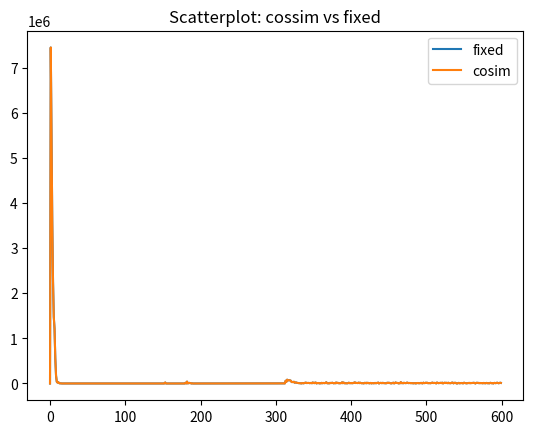

The script that saved this image:


import matplotlib.pyplot as plt

# Let's parse and plot the scatterplot

cossim = [2.4679198265075684, 7446641.0, 5596943.0, 3559956.5, 2252743.25, 1475464.375, 1214643.375, 562589.5, 173541.578125, 36766.890625, 20330.86328125, 29335.275390625, 8998.6142578125, 2877.956298828125, 3215.04248046875, 866.036865234375, 294.13739013671875, 279.1287841796875, 275.5545349121094, 256.5218505859375, 444.58819580078125, 250.07369995117188, 245.5017547607422, 240.01580810546875, 930.2987060546875, 226.14553833007812, 217.63584899902344, 207.99008178710938, 200.7480010986328, 1150.6715087890625, 193.02565002441406, 191.9236297607422, 190.58168029785156, 493.2503356933594, 187.14736938476562, 185.03573608398438, 537.1240844726562, 180.49578857421875, 179.5728759765625, 806.2611083984375, 177.7776336669922, 176.02810668945312, 173.76971435546875, 171.49781799316406, 169.71217346191406, 167.64170837402344, 164.90005493164062, 161.55894470214844, 158.03726196289062, 153.90269470214844, 149.23809814453125, 144.93890380859375, 141.5131072998047, 137.4761199951172, 131.11419677734375, 124.1624526977539, 118.57710266113281, 112.13883209228516, 104.92053985595703, 96.7320327758789, 87.615234375, 77.14983367919922, 66.09749603271484, 86.81378173828125, 55.76810073852539, 303.96112060546875, 67.06586456298828, 48.81016540527344, 48.52524185180664, 48.15856170654297, 169.41392517089844, 47.1699333190918, 46.53984069824219, 45.81202697753906, 44.979881286621094, 44.03584671020508, 42.97138214111328, 41.77693176269531, 161.43307495117188, 38.954505920410156, 541.6851196289062, 35.47151565551758, 33.46452713012695, 241.94137573242188, 30.51996612548828, 30.31777572631836, 29.895647048950195, 29.139204025268555, 28.197307586669922, 27.528087615966797, 27.30477523803711, 27.123287200927734, 26.655824661254883, 25.76583480834961, 24.50242805480957, 23.057289123535156, 21.569738388061523, 20.448341369628906, 19.048036575317383, 17.245952606201172, 15.659492492675781, 13.927477836608887, 15.702816009521484, 15.314505577087402, 11.878984451293945, 8.422223091125488, 7.210017681121826, 7.120824337005615, 7.013051986694336, 6.905255317687988, 6.72239875793457, 6.412876605987549, 6.0538482666015625, 5.730961322784424, 5.370890140533447, 4.876823425292969, 4.245326519012451, 3.50671124458313, 2.740248918533325, 2.348775863647461, 3.0878822803497314, 3.9248275756835938, 3.9979820251464844, 3.937502861022949, 4.031213283538818, 4.115413188934326, 3.688967704772949, 3.0645573139190674, 3.107343912124634, 3.641838788986206, 3.703396797180176, 3.3157694339752197, 3.2703945636749268, 3.6995904445648193, 222.90814208984375, 3.4369421005249023, 3.1573686599731445, 2.872159242630005, 2.689220905303955, 387.468017578125, 2.694281816482544, 2.722754716873169, 2.677295446395874, 2.573085308074951, 2.4894516468048096, 2.4972550868988037, 2.582674026489258, 2.640176296234131, 2.5942211151123047, 2.465609312057495, 2.414421796798706, 2.385239601135254, 904.9791259765625, 22180.10546875, 2.612065315246582, 296.7248840332031, 2.571882486343384, 2.5141613483428955, 2.4371328353881836, 73.71015167236328, 2.2808587551116943, 2.2330422401428223, 2.212125539779663, 2.206169366836548, 2.20135235786438, 2.1981091499328613, 2.2114663124084473, 2.248501777648926, 2.2887518405914307, 2.299067735671997, 10.881841659545898, 2.2136569023132324, 2.1702611446380615, 2.15789794921875, 439.80389404296875, 2.2142632007598877, 2.247047185897827, 2.223465919494629, 1894.50732421875, 2.151298999786377, 16045.3544921875, 1249.0443115234375, 41869.46484375, 1785.1065673828125, 7527.03125, 13139.0654296875, 8156.7001953125, 6652.39404296875, 2.134709596633911, 3057.790771484375, 2.1304712295532227, 2.128021001815796, 2.125380039215088, 913.3335571289062, 2.1197779178619385, 2.116922378540039, 2.1141059398651123, 2.11140513420105, 2.108898639678955, 2.0236716270446777, 2.104916572570801, 2.1035289764404297, 2.1025516986846924, 2.1020278930664062, 2.1019949913024902, 2.10247540473938, 2.0348548889160156, 2.037794828414917, 2.1057159900665283, 2099.482666015625, 2.106654167175293, 102.724365234375, 157.05703735351562, 2.1027183532714844, 2.1016640663146973, 2.101456880569458, 2.1020069122314453, 2.103059768676758, 2.1042299270629883, 2.1050517559051514, 2.1051130294799805, 2.104280471801758, 2.102907657623291, 2.1017954349517822, 2.101716995239258, 2.102677345275879, 2.103687047958374, 2.103675127029419, 2.1026551723480225, 654.41357421875, 2.102454662322998, 2.1048097610473633, 99.397216796875, 2.104806661605835, 2.1047706604003906, 2.1047637462615967, 2.104753255844116, 2.104738235473633, 2.1047184467315674, 2.104693651199341, 2.104663372039795, 2.1046276092529297, 2.1045846939086914, 2.104534864425659, 2.104477643966675, 2.104412317276001, 2.1043381690979004, 2.104254722595215, 2.104161262512207, 2.104057550430298, 2.103942394256592, 2.103816032409668, 2.10367751121521, 2.1035265922546387, 2.103363037109375, 2.1031875610351562, 2.102998971939087, 2.1027989387512207, 2.1025874614715576, 2.1023669242858887, 2.102137804031372, 2.1019034385681152, 2.1016652584075928, 2.101428508758545, 2.1011962890625, 2.1009740829467773, 2.1007676124572754, 2.1005823612213135, 2.100425958633423, 2.1003034114837646, 2.100222110748291, 2.100186586380005, 2.1002004146575928, 2.100263833999634, 2.1003739833831787, 2.1005232334136963, 2.1006994247436523, 2.100886106491089, 2.1010611057281494, 2.1012020111083984, 2.1012864112854004, 2.101297616958618, 2.1012279987335205, 2.101083755493164, 2.100884199142456, 2.1006617546081543, 2.1004538536071777, 2.100296974182129, 2.1002135276794434, 2.1002070903778076, 2.100257396697998, 2.100327968597412, 2.1003763675689697, 2.100372552871704, 2.100314140319824, 2.1002345085144043, 2.100189685821533, 2.1002261638641357, 2.100341796875, 2.100470542907715, 2.100522041320801, 2.1004528999328613, 2.100306987762451, 2.1001763343811035, 2.100126266479492, 2.100152015686035, 2.1001806259155273, 2.1001603603363037, 2.1001603603363037, 2.100250005722046, 2.1002984046936035, 498.6562805175781, 2243.91796875, 60981.18359375, 36510.78125, 83612.671875, 69372.5546875, 70053.5078125, 74008.5234375, 66923.3359375, 59635.16796875, 31422.439453125, 32751.216796875, 31260.63671875, 37885.80078125, 17642.0234375, 20272.07421875, 22582.548828125, 14977.8017578125, 11348.29296875, 7491.87060546875, 6513.99462890625, 6992.70458984375, 4465.7109375, 1166.5299072265625, 10119.0439453125, 7061.16748046875, 3915.929443359375, 11455.94921875, 14922.8515625, 19023.876953125, 8967.7998046875, 11330.990234375, 11010.3408203125, 11466.90625, 7288.9072265625, 10949.3291015625, 12421.3154296875, 4944.6220703125, 21550.9375, 13236.4033203125, 7223.2265625, 17863.37109375, 19863.20703125, 1421.938232421875, 9980.28515625, 8854.9609375, 10609.5244140625, 1793.9002685546875, 6701.783203125, 3719.682861328125, 13549.2431640625, 5344.65673828125, 10539.2431640625, 10992.619140625, 6694.4462890625, 13544.98828125, 27044.525390625, 5771.9990234375, 4583.55712890625, 5366.36083984375, 3432.607666015625, 14224.3037109375, 7986.5673828125, 11262.79296875, 15991.265625, 8597.455078125, 3086.575439453125, 12192.458984375, 5005.18896484375, 21447.955078125, 7614.09716796875, 15715.146484375, 8619.5166015625, 3791.61962890625, 8405.0576171875, 6023.3603515625, 9669.888671875, 25943.671875, 5935.380859375, 21396.541015625, 6130.12109375, 5548.84814453125, 7283.486328125, 2315.59033203125, 4218.45458984375, 8238.3115234375, 16652.765625, 7089.5947265625, 8863.9951171875, 6610.9951171875, 11077.2822265625, 4921.7568359375, 13049.080078125, 16819.626953125, 24453.322265625, 9706.2939453125, 12211.43359375, 11724.58984375, 8636.9375, 18117.580078125, 8355.794921875, 17083.0703125, 9617.5185546875, 5888.24462890625, 7321.28955078125, 5276.5419921875, 2406.521728515625, 14149.470703125, 12067.134765625, 4897.48828125, 16269.224609375, 8299.033203125, 13217.791015625, 2775.5224609375, 8304.1328125, 12723.826171875, 2140.050537109375, 10130.0, 7335.65673828125, 4924.27197265625, 7365.81298828125, 12633.0830078125, 4387.89990234375, 10955.2158203125, 12628.677734375, 19209.29296875, 225.45411682128906, 8791.365234375, 12649.953125, 11904.220703125, 5561.0068359375, 14854.392578125, 8943.4697265625, 7254.72509765625, 6336.64404296875, 5309.57470703125, 6436.791015625, 16149.5634765625, 8700.3095703125, 16655.037109375, 10497.05078125, 6625.4228515625, 2762.79052734375, 4489.03515625, 11445.1455078125, 16818.248046875, 2289.1455078125, 7987.8310546875, 22285.505859375, 12654.4609375, 11962.30859375, 10773.357421875, 1929.89453125, 6069.515625, 5348.4765625, 29604.984375, 7742.44873046875, 12324.86328125, 4315.30078125, 15724.015625, 10369.2998046875, 9416.7578125, 7777.75244140625, 17447.14453125, 16682.34375, 8219.220703125, 9526.4501953125, 11221.6044921875, 7463.2861328125, 9125.1611328125, 6360.2373046875, 6726.61376953125, 3826.19091796875, 8065.1240234375, 7332.271484375, 407.0295715332031, 8612.1806640625, 8905.236328125, 10506.6689453125, 4980.3193359375, 6185.82080078125, 8540.9765625, 13572.96875, 5279.76806640625, 1997.0391845703125, 17075.564453125, 9241.341796875, 9064.7578125, 16141.9951171875, 11239.7255859375, 16861.970703125, 6624.623046875, 7492.10693359375, 9258.1611328125, 5805.9267578125, 8138.50439453125, 13064.134765625, 19286.576171875, 10033.7109375, 10965.7109375, 12158.4267578125, 10118.1728515625, 1863.28173828125, 19948.4609375, 13680.8046875, 7443.0029296875, 9179.3134765625, 11959.5869140625, 14047.6884765625, 7832.24755859375, 17902.1875, 1898.4979248046875, 9845.6806640625, 16933.384765625, 9011.203125, 15844.166015625, 10697.5869140625, 7018.3193359375, 16146.373046875, 5529.05029296875, 11752.69921875, 5236.45751953125, 10776.6904296875, 18966.080078125, 18334.955078125, 3244.255126953125, 13688.4853515625, 12701.388671875, 13526.173828125, 1122.69677734375, 932.5108642578125, 7336.470703125, 13863.37109375, 4264.10107421875, 8019.7294921875, 9364.0546875, 10802.294921875, 5470.23095703125, 3786.674560546875, 16551.16796875, 10269.0986328125, 8561.455078125, 3519.60986328125, 5774.9931640625, 6485.10400390625, 10278.6611328125, 12663.0771484375, 5354.5263671875, 11415.9921875, 9119.4033203125, 11171.744140625, 14708.6708984375, 14728.1103515625, 11432.9130859375, 264.7518005371094, 11952.560546875, 14517.8896484375, 13232.8486328125, 12394.9130859375, 6124.8544921875, 11388.2685546875, 8185.86474609375, 9146.0322265625, 9367.51953125, 3187.005859375, 11846.8408203125, 9318.267578125, 3873.976806640625, 8504.0986328125, 12301.1328125, 5985.79541015625, 7715.56494140625, 4665.97314453125, 5357.73095703125, 15132.76171875, 8927.810546875, 4717.73388671875, 10701.36328125, 1103.0908203125, 11756.4892578125, 11904.8115234375, 6605.17333984375, 12506.025390625, 16675.623046875, 11780.00390625, 4796.978515625, 11493.068359375, 16697.076171875, 12517.333984375]# [2.4679198265075684, 2.456451892852783, 2.479668140411377, 2.4111995697021484, 2.425473690032959, 2.3782520294189453, 2.371814250946045, 2.323530912399292, 2.386549711227417, 2.368069648742676, 2.3163647651672363, 2.315671682357788, 2.321169376373291, 2.2585010528564453, 2.2348368167877197, 2.238997459411621, 2.223115921020508, 2.188244581222534, 2.128267526626587, 2.1512327194213867, 2.1396615505218506, 2.0610170364379883, 2.0921123027801514, 2.037466049194336, 2.0499110221862793, 1.998275876045227, 1.997484803199768, 1.9756203889846802, 1.9078290462493896, 1.9006978273391724, 1.8989076614379883, 1.8897171020507812, 1.8121581077575684, 1.7933977842330933, 1.7173818349838257, 1.6779754161834717, 1.6872133016586304, 1.6208093166351318, 1.6323738098144531, 1.5807009935379028, 1.5146231651306152, 1.4651377201080322, 1.4300016164779663, 1.4341928958892822, 1.3474528789520264, 1.2937620878219604, 1.2347252368927002, 1.2141883373260498, 1.1242806911468506, 1.0810314416885376, 1.0329387187957764, 0.9456527829170227, 0.8904662728309631, 0.8726063966751099, 0.8469410538673401, 0.7841155529022217, 0.7699246406555176, 0.7519974708557129, 0.750033438205719, 0.7232460975646973, 0.7315773367881775, 0.7116593718528748, 0.721194326877594, 0.7049685120582581, 0.680821418762207, 0.6443402171134949, 0.664048969745636, 0.6197469234466553, 0.6218920350074768, 0.6135061979293823, 0.5764830112457275, 0.5678975582122803, 0.5395466685295105, 0.5219454765319824, 0.4934309720993042, 0.467342734336853, 0.44472256302833557, 0.4191216230392456, 0.395442396402359, 0.3775322437286377, 0.3515014052391052, 0.3310771882534027, 0.32161998748779297, 0.3045575022697449, 0.29097676277160645, 0.2877819836139679, 0.2852671146392822, 0.26548001170158386, 0.2619827091693878, 0.25951865315437317, 0.2454516887664795, 0.233536958694458, 0.21909479796886444, 0.21088209748268127, 0.199967160820961, 0.18657323718070984, 0.17708313465118408, 0.1688118726015091, 0.16002042591571808, 0.15337702631950378]

fixed = [2.4679198265075684, 7446641.0, 5596943.0, 3559956.5, 2252743.25, 1475464.375, 1214643.375, 562589.5, 173541.578125, 36766.890625, 20330.86328125, 29335.275390625, 8998.6142578125, 2877.956298828125, 3215.04248046875, 866.036865234375, 294.13739013671875, 279.1287841796875, 275.5545349121094, 256.5218505859375, 444.58819580078125, 250.07369995117188, 245.5017547607422, 240.01580810546875, 930.2987060546875, 226.14553833007812, 217.63584899902344, 207.99008178710938, 200.7480010986328, 1150.6715087890625, 193.02565002441406, 191.9236297607422, 190.58168029785156, 493.2503356933594, 187.14736938476562, 185.03573608398438, 537.1240844726562, 180.49578857421875, 179.5728759765625, 806.2611083984375, 177.7776336669922, 176.02810668945312, 173.76971435546875, 171.49781799316406, 169.71217346191406, 167.64170837402344, 164.90005493164062, 161.55894470214844, 158.03726196289062, 153.90269470214844, 149.23809814453125, 144.93890380859375, 141.5131072998047, 137.4761199951172, 131.11419677734375, 124.1624526977539, 118.57710266113281, 112.13883209228516, 104.92053985595703, 96.7320327758789, 87.615234375, 77.14983367919922, 66.09749603271484, 86.81378173828125, 55.76810073852539, 303.96112060546875, 67.06586456298828, 48.81016540527344, 48.52524185180664, 48.15856170654297, 169.41392517089844, 47.1699333190918, 46.53984069824219, 45.81202697753906, 44.979881286621094, 44.03584671020508, 42.97138214111328, 41.77693176269531, 161.43307495117188, 38.954505920410156, 541.6851196289062, 35.47151565551758, 33.46452713012695, 241.94137573242188, 30.51996612548828, 30.31777572631836, 29.895647048950195, 29.139204025268555, 28.197307586669922, 27.528087615966797, 27.30477523803711, 27.123287200927734, 26.655824661254883, 25.76583480834961, 24.50242805480957, 23.057289123535156, 21.569738388061523, 20.448341369628906, 19.048036575317383, 17.245952606201172, 15.659492492675781, 13.927477836608887, 15.702816009521484, 15.314505577087402, 11.878984451293945, 8.422223091125488, 7.210017681121826, 7.120824337005615, 7.013051986694336, 6.905255317687988, 6.72239875793457, 6.412876605987549, 6.0538482666015625, 5.730961322784424, 5.370890140533447, 4.876823425292969, 4.245326519012451, 3.50671124458313, 2.740248918533325, 2.348775863647461, 3.0878822803497314, 3.9248275756835938, 3.9979820251464844, 3.937502861022949, 4.031213283538818, 4.115413188934326, 3.688967704772949, 3.0645573139190674, 3.107343912124634, 3.641838788986206, 3.703396797180176, 3.3157694339752197, 3.2703945636749268, 3.6995904445648193, 222.90814208984375, 3.4369421005249023, 3.1573686599731445, 2.872159242630005, 2.689220905303955, 387.468017578125, 2.694281816482544, 2.722754716873169, 2.677295446395874, 2.573085308074951, 2.4894516468048096, 2.4972550868988037, 2.582674026489258, 2.640176296234131, 2.5942211151123047, 2.465609312057495, 2.414421796798706, 2.385239601135254, 904.9791259765625, 22180.10546875, 2.612065315246582, 296.7248840332031, 2.571882486343384, 2.5141613483428955, 2.4371328353881836, 73.71015167236328, 2.2808587551116943, 2.2330422401428223, 2.212125539779663, 2.206169366836548, 2.20135235786438, 2.1981091499328613, 2.2114663124084473, 2.248501777648926, 2.2887518405914307, 2.299067735671997, 10.881841659545898, 2.2136569023132324, 2.1702611446380615, 2.15789794921875, 439.80389404296875, 2.2142632007598877, 2.247047185897827, 2.223465919494629, 1894.50732421875, 2.151298999786377, 16045.3544921875, 1249.0443115234375, 41869.46484375, 1785.1065673828125, 7527.03125, 13139.0654296875, 8156.7001953125, 6652.39404296875, 2.134709596633911, 3057.790771484375, 2.1304712295532227, 2.128021001815796, 2.125380039215088, 913.3335571289062, 2.1197779178619385, 2.116922378540039, 2.1141059398651123, 2.11140513420105, 2.108898639678955, 2.0236716270446777, 2.104916572570801, 2.1035289764404297, 2.1025516986846924, 2.1020278930664062, 2.1019949913024902, 2.10247540473938, 2.0348548889160156, 2.037794828414917, 2.1057159900665283, 2099.482666015625, 2.106654167175293, 102.724365234375, 157.05703735351562, 2.1027183532714844, 2.1016640663146973, 2.101456880569458, 2.1020069122314453, 2.103059768676758, 2.1042299270629883, 2.1050517559051514, 2.1051130294799805, 2.104280471801758, 2.102907657623291, 2.1017954349517822, 2.101716995239258, 2.102677345275879, 2.103687047958374, 2.103675127029419, 2.1026551723480225, 654.41357421875, 2.102454662322998, 2.1048097610473633, 99.397216796875, 2.104806661605835, 2.1047706604003906, 2.1047637462615967, 2.104753255844116, 2.104738235473633, 2.1047184467315674, 2.104693651199341, 2.104663372039795, 2.1046276092529297, 2.1045846939086914, 2.104534864425659, 2.104477643966675, 2.104412317276001, 2.1043381690979004, 2.104254722595215, 2.104161262512207, 2.104057550430298, 2.103942394256592, 2.103816032409668, 2.10367751121521, 2.1035265922546387, 2.103363037109375, 2.1031875610351562, 2.102998971939087, 2.1027989387512207, 2.1025874614715576, 2.1023669242858887, 2.102137804031372, 2.1019034385681152, 2.1016652584075928, 2.101428508758545, 2.1011962890625, 2.1009740829467773, 2.1007676124572754, 2.1005823612213135, 2.100425958633423, 2.1003034114837646, 2.100222110748291, 2.100186586380005, 2.1002004146575928, 2.100263833999634, 2.1003739833831787, 2.1005232334136963, 2.1006994247436523, 2.100886106491089, 2.1010611057281494, 2.1012020111083984, 2.1012864112854004, 2.101297616958618, 2.1012279987335205, 2.101083755493164, 2.100884199142456, 2.1006617546081543, 2.1004538536071777, 2.100296974182129, 2.1002135276794434, 2.1002070903778076, 2.100257396697998, 2.100327968597412, 2.1003763675689697, 2.100372552871704, 2.100314140319824, 2.1002345085144043, 2.100189685821533, 2.1002261638641357, 2.100341796875, 2.100470542907715, 2.100522041320801, 2.1004528999328613, 2.100306987762451, 2.1001763343811035, 2.100126266479492, 2.100152015686035, 2.1001806259155273, 2.1001603603363037, 2.1001603603363037, 2.100250005722046, 2.1002984046936035, 498.6562805175781, 2243.91796875, 60981.18359375, 36510.78125, 83612.671875, 69372.5546875, 70053.5078125, 74008.5234375, 66923.3359375, 59635.16796875, 31422.439453125, 32751.216796875, 31260.63671875, 37885.80078125, 17642.0234375, 20272.07421875, 22582.548828125, 14977.8017578125, 11348.29296875, 7491.87060546875, 6513.99462890625, 6992.70458984375, 4465.7109375, 1166.5299072265625, 10119.0439453125, 7061.16748046875, 3915.929443359375, 11455.94921875, 14922.8515625, 19023.876953125, 8967.7998046875, 11330.990234375, 11010.3408203125, 11466.90625, 7288.9072265625, 10949.3291015625, 12421.3154296875, 4944.6220703125, 21550.9375, 13236.4033203125, 7223.2265625, 17863.37109375, 19863.20703125, 1421.938232421875, 9980.28515625, 8854.9609375, 10609.5244140625, 1793.9002685546875, 6701.783203125, 3719.682861328125, 13549.2431640625, 5344.65673828125, 10539.2431640625, 10992.619140625, 6694.4462890625, 13544.98828125, 27044.525390625, 5771.9990234375, 4583.55712890625, 5366.36083984375, 3432.607666015625, 14224.3037109375, 7986.5673828125, 11262.79296875, 15991.265625, 8597.455078125, 3086.575439453125, 12192.458984375, 5005.18896484375, 21447.955078125, 7614.09716796875, 15715.146484375, 8619.5166015625, 3791.61962890625, 8405.0576171875, 6023.3603515625, 9669.888671875, 25943.671875, 5935.380859375, 21396.541015625, 6130.12109375, 5548.84814453125, 7283.486328125, 2315.59033203125, 4218.45458984375, 8238.3115234375, 16652.765625, 7089.5947265625, 8863.9951171875, 6610.9951171875, 11077.2822265625, 4921.7568359375, 13049.080078125, 16819.626953125, 24453.322265625, 9706.2939453125, 12211.43359375, 11724.58984375, 8636.9375, 18117.580078125, 8355.794921875, 17083.0703125, 9617.5185546875, 5888.24462890625, 7321.28955078125, 5276.5419921875, 2406.521728515625, 14149.470703125, 12067.134765625, 4897.48828125, 16269.224609375, 8299.033203125, 13217.791015625, 2775.5224609375, 8304.1328125, 12723.826171875, 2140.050537109375, 10130.0, 7335.65673828125, 4924.27197265625, 7365.81298828125, 12633.0830078125, 4387.89990234375, 10955.2158203125, 12628.677734375, 19209.29296875, 225.45411682128906, 8791.365234375, 12649.953125, 11904.220703125, 5561.0068359375, 14854.392578125, 8943.4697265625, 7254.72509765625, 6336.64404296875, 5309.57470703125, 6436.791015625, 16149.5634765625, 8700.3095703125, 16655.037109375, 10497.05078125, 6625.4228515625, 2762.79052734375, 4489.03515625, 11445.1455078125, 16818.248046875, 2289.1455078125, 7987.8310546875, 22285.505859375, 12654.4609375, 11962.30859375, 10773.357421875, 1929.89453125, 6069.515625, 5348.4765625, 29604.984375, 7742.44873046875, 12324.86328125, 4315.30078125, 15724.015625, 10369.2998046875, 9416.7578125, 7777.75244140625, 17447.14453125, 16682.34375, 8219.220703125, 9526.4501953125, 11221.6044921875, 7463.2861328125, 9125.1611328125, 6360.2373046875, 6726.61376953125, 3826.19091796875, 8065.1240234375, 7332.271484375, 407.0295715332031, 8612.1806640625, 8905.236328125, 10506.6689453125, 4980.3193359375, 6185.82080078125, 8540.9765625, 13572.96875, 5279.76806640625, 1997.0391845703125, 17075.564453125, 9241.341796875, 9064.7578125, 16141.9951171875, 11239.7255859375, 16861.970703125, 6624.623046875, 7492.10693359375, 9258.1611328125, 5805.9267578125, 8138.50439453125, 13064.134765625, 19286.576171875, 10033.7109375, 10965.7109375, 12158.4267578125, 10118.1728515625, 1863.28173828125, 19948.4609375, 13680.8046875, 7443.0029296875, 9179.3134765625, 11959.5869140625, 14047.6884765625, 7832.24755859375, 17902.1875, 1898.4979248046875, 9845.6806640625, 16933.384765625, 9011.203125, 15844.166015625, 10697.5869140625, 7018.3193359375, 16146.373046875, 5529.05029296875, 11752.69921875, 5236.45751953125, 10776.6904296875, 18966.080078125, 18334.955078125, 3244.255126953125, 13688.4853515625, 12701.388671875, 13526.173828125, 1122.69677734375, 932.5108642578125, 7336.470703125, 13863.37109375, 4264.10107421875, 8019.7294921875, 9364.0546875, 10802.294921875, 5470.23095703125, 3786.674560546875, 16551.16796875, 10269.0986328125, 8561.455078125, 3519.60986328125, 5774.9931640625, 6485.10400390625, 10278.6611328125, 12663.0771484375, 5354.5263671875, 11415.9921875, 9119.4033203125, 11171.744140625, 14708.6708984375, 14728.1103515625, 11432.9130859375, 264.7518005371094, 11952.560546875, 14517.8896484375, 13232.8486328125, 12394.9130859375, 6124.8544921875, 11388.2685546875, 8185.86474609375, 9146.0322265625, 9367.51953125, 3187.005859375, 11846.8408203125, 9318.267578125, 3873.976806640625, 8504.0986328125, 12301.1328125, 5985.79541015625, 7715.56494140625, 4665.97314453125, 5357.73095703125, 15132.76171875, 8927.810546875, 4717.73388671875, 10701.36328125, 1103.0908203125, 11756.4892578125, 11904.8115234375, 6605.17333984375, 12506.025390625, 16675.623046875, 11780.00390625, 4796.978515625, 11493.068359375, 16697.076171875, 12517.333984375]# [2.4679198265075684, 2.456451892852783, 2.479668140411377, 2.4122161865234375, 2.428179979324341, 2.383270502090454, 2.3802855014801025, 2.337979555130005, 2.404350757598877, 2.3972291946411133, 2.3506078720092773, 2.3480165004730225, 2.3751845359802246, 2.320197343826294, 2.3013880252838135, 2.3369526863098145, 2.309321403503418, 2.288203477859497, 2.2542216777801514, 2.3030035495758057, 2.3079471588134766, 2.2504396438598633, 2.2596399784088135, 2.2529752254486084, 2.2620627880096436, 2.2470145225524902, 2.2766082286834717, 2.253310203552246, 2.220501661300659, 2.260829448699951, 2.2125682830810547, 2.2785232067108154, 2.262742757797241, 2.2603085041046143, 2.1846556663513184, 2.2088189125061035, 2.233322858810425, 2.205965042114258, 2.2082040309906006, 2.1918880939483643, 2.1807072162628174, 2.2198798656463623, 2.160717725753784, 2.1543877124786377, 2.172081708908081, 2.1741130352020264, 2.1601269245147705, 2.1412038803100586, 2.173049211502075, 2.1412317752838135, 2.1711621284484863, 2.164396286010742, 2.1344428062438965, 2.1660609245300293, 2.1209657192230225, 2.0945234298706055, 2.0773870944976807, 2.0703907012939453, 2.1222140789031982, 2.0757017135620117, 2.085308313369751, 2.0840530395507812, 2.1252377033233643, 2.069628953933716, 2.079258441925049, 2.0773227214813232, 2.071934938430786, 2.0531742572784424, 2.061561346054077, 2.0604679584503174, 2.0270063877105713, 2.0385444164276123, 2.03584361076355, 2.0288376808166504, 2.068391799926758, 1.9987990856170654, 2.0267045497894287, 2.0249946117401123, 2.027848482131958, 2.0311145782470703, 2.0478060245513916, 1.9613676071166992, 2.0080697536468506, 2.0028750896453857, 1.9920026063919067, 1.9940093755722046, 1.978529453277588, 1.9646378755569458, 1.956261157989502, 1.9714789390563965, 1.986331582069397, 1.9700106382369995, 1.9370462894439697, 1.9723496437072754, 1.9351571798324585, 1.930037260055542, 1.9282400608062744, 1.9367237091064453, 1.8869761228561401, 1.9359697103500366]


plt.figure()
plt.plot(range(0, 600), fixed, label='fixed')
plt.plot(range(0, 600), cossim, label='cosim')

plt.legend()
plt.title("Scatterplot: cossim vs fixed")
plt.show()
